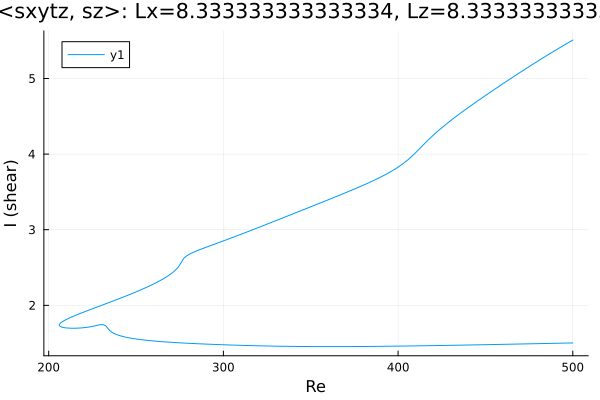

Source data for this figure (header and first rows):
Re, shear
500.0, 5.509
499.8, 5.506
498.4, 5.487
496.9, 5.468
495.5, 5.449
494.1, 5.429
492.7, 5.41
491.3, 5.39
489.9, 5.371
488.5, 5.351
487, 5.331
485.6, 5.311
484.2, 5.291
482.8, 5.271
482.1, 5.261
480.7, 5.24
479.3, 5.22
477.9, 5.199
477.3, 5.191
475.9, 5.171
474.5, 5.15
473.1, 5.129
471.7, 5.108
470.3, 5.087
468.8, 5.066
467.4, 5.044
466, 5.023
464.6, 5.001
463.2, 4.98
461.8, 4.958
460.4, 4.937
458.9, 4.915
457.5, 4.893
456.1, 4.871
454.7, 4.849
453.3, 4.827
451.9, 4.805
450.5, 4.782
449, 4.76
447.6, 4.737
446.2, 4.715
444.8, 4.692
443.4, 4.669
442, 4.646
440.6, 4.623
439.1, 4.599
437.7, 4.576
436.3, 4.552
434.9, 4.528
433.5, 4.503
432.1, 4.479
430.7, 4.453
429.2, 4.428
427.8, 4.402
426.4, 4.376
425, 4.349
423.6, 4.321
422.2, 4.293
420.8, 4.263
419.3, 4.233
... 429 more rows
